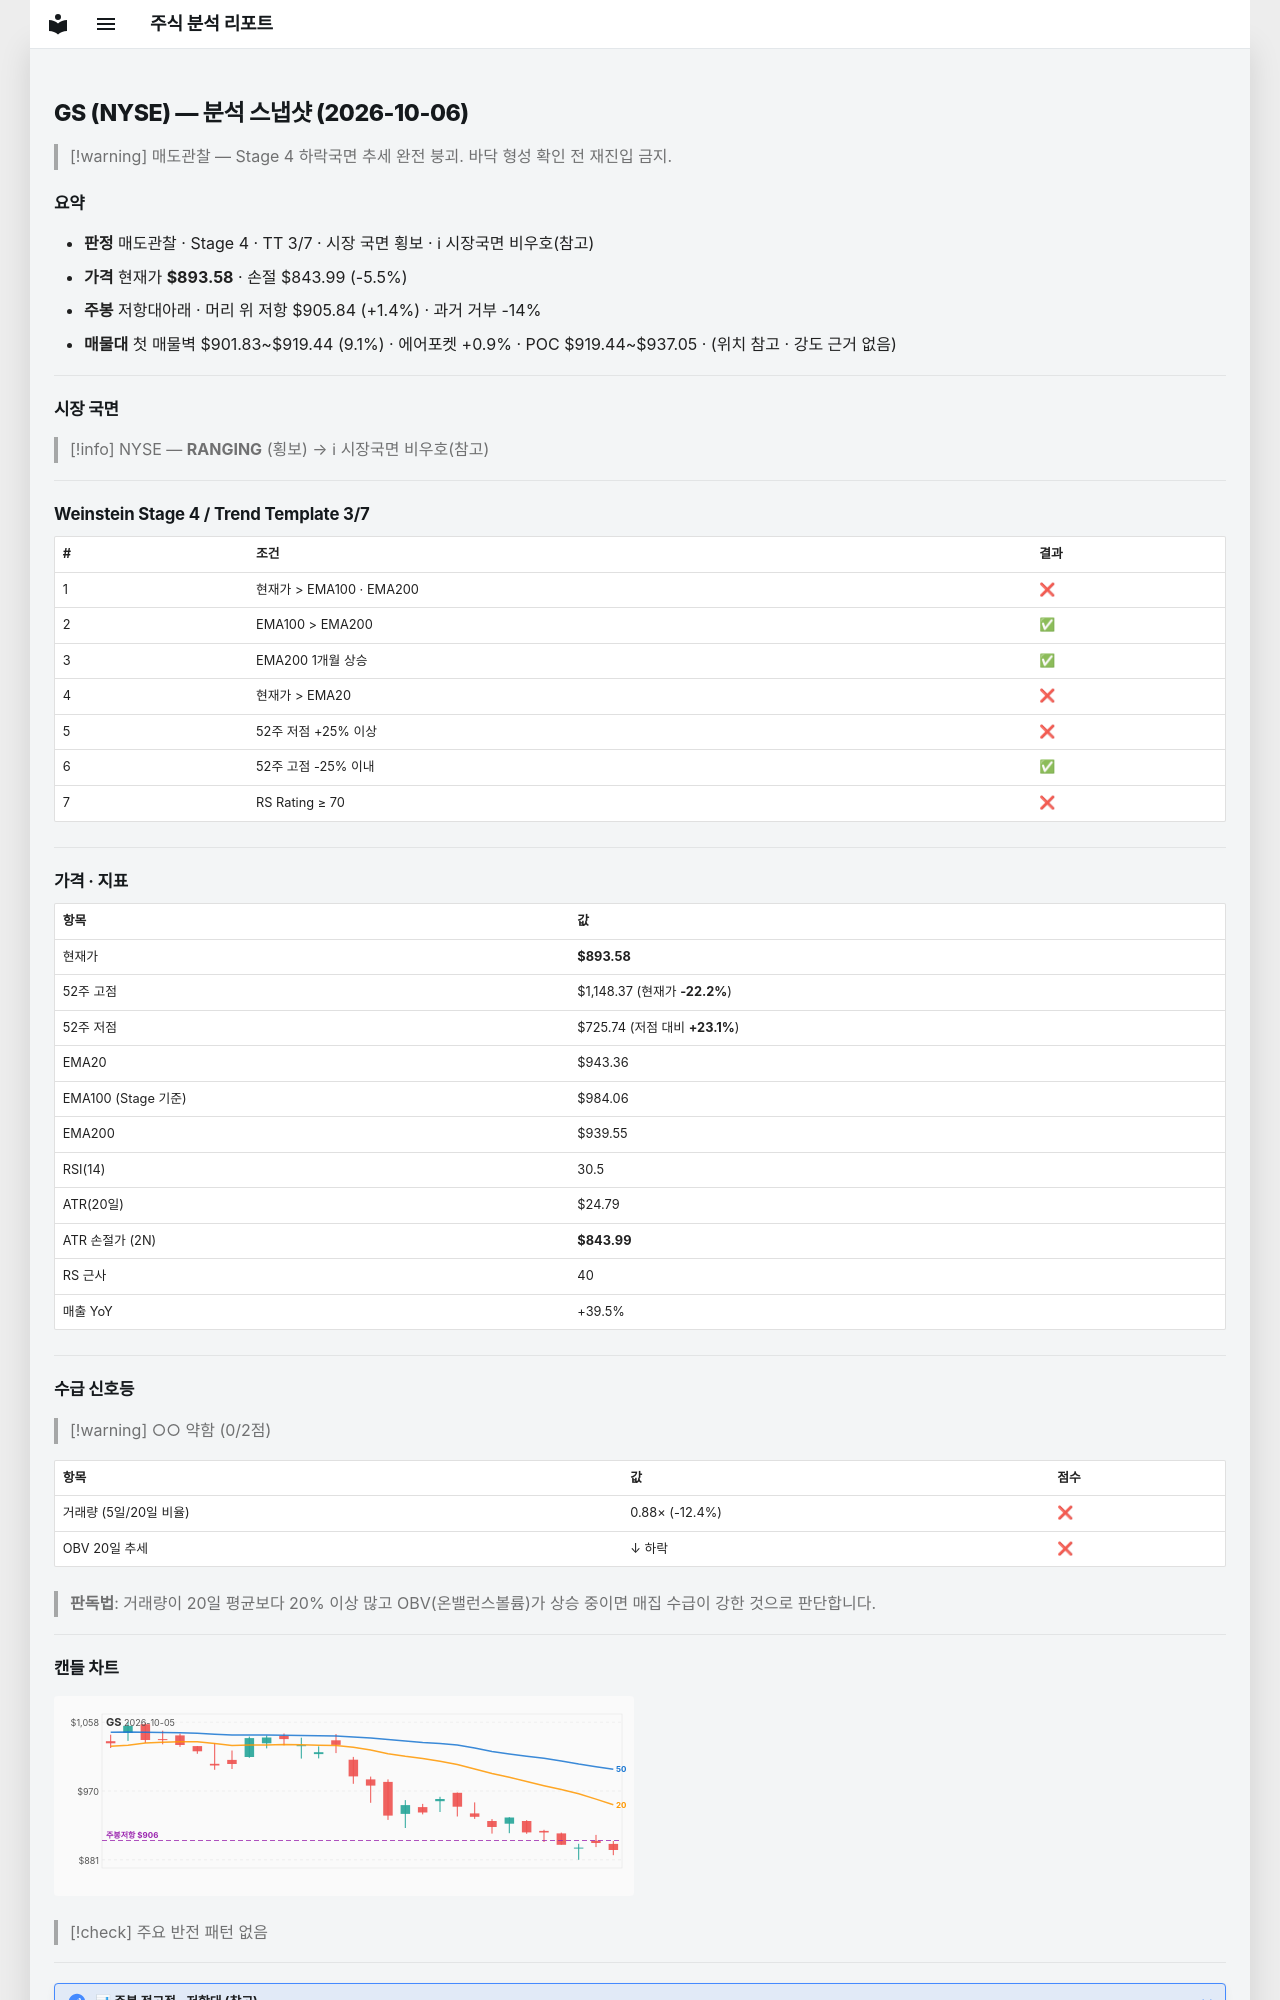

repository: soloandco/stock-reports · page: snapshots/GS-2026-10-06/index.html · generator: mkdocs

---
type: analysis-snapshot
title: GS 분석 스냅샷
ticker: GS
market: NYSE
created: 2026-10-06
updated: 2026-10-06
bar-date: 2026-10-05
verdict: 매도관찰
real-rr: 0.25
sma50-gap-pct: -5.3
weekly-position: 저항대아래
weekly-overhead-price: 905.84
weekly-overhead-pct: 1.4
stage: 4
trend-template-score: 3
tt-max: 7
ma-set: ema-20-100-200
price: 893.5750122070312
stop-price: 843.9865094657955
market-regime: RANGING
supply-demand-score: 0/2
supply-demand-label: 약함
status: tracking
tags:
  - stock-agent
  - watchlist
  - GS
  - analysis
related:
  - "[[analysis-template]]"
---

# GS (NYSE) — 분석 스냅샷 (2026-10-06)

> [!warning] 매도관찰 — Stage 4 하락국면
> 추세 완전 붕괴. 바닥 형성 확인 전 재진입 금지.

## 요약

- **판정** 매도관찰 · Stage 4 · TT 3/7 · 시장 국면 횡보 · ℹ 시장국면 비우호(참고)
- **가격** 현재가 **$893.58** · 손절 $843.99 (-5.5%)
- **주봉** 저항대아래 · 머리 위 저항 $905.84 (+1.4%) · 과거 거부 -14%
- **매물대** 첫 매물벽 $901.83~$919.44 (9.1%) · 에어포켓 +0.9% · POC $919.44~$937.05 · (위치 참고 · 강도 근거 없음)

---

## 시장 국면

> [!info] NYSE — **RANGING** (횡보) → ℹ 시장국면 비우호(참고)

---

## Weinstein Stage 4 / Trend Template 3/7

| # | 조건 | 결과 |
|---|------|------|
| 1 | 현재가 > EMA100 · EMA200 | ❌ |
| 2 | EMA100 > EMA200 | ✅ |
| 3 | EMA200 1개월 상승 | ✅ |
| 4 | 현재가 > EMA20 | ❌ |
| 5 | 52주 저점 +25% 이상 | ❌ |
| 6 | 52주 고점 -25% 이내 | ✅ |
| 7 | RS Rating ≥ 70 | ❌ |

---

## 가격 · 지표

| 항목 | 값 |
|------|---|
| 현재가 | **$893.58** |
| 52주 고점 | $1,148.37 (현재가 **-22.2%**) |
| 52주 저점 | $725.74 (저점 대비 **+23.1%**) |
| EMA20 | $943.36 |
| EMA100 (Stage 기준) | $984.06 |
| EMA200 | $939.55 |
| RSI(14) | 30.5 |
| ATR(20일) | $24.79 |
| ATR 손절가 (2N) | **$843.99** |
| RS 근사 | 40 |
| 매출 YoY | +39.5% |

---
## 수급 신호등

> [!warning] ○○ 약함 (0/2점)

| 항목 | 값 | 점수 |
|------|------|------|
| 거래량 (5일/20일 비율) | 0.88× (-12.4%) | ❌ |
| OBV 20일 추세 | ↓ 하락 | ❌ |

> **판독법**: 거래량이 20일 평균보다 20% 이상 많고 OBV(온밸런스볼륨)가 상승 중이면 매집 수급이 강한 것으로 판단합니다.

---
